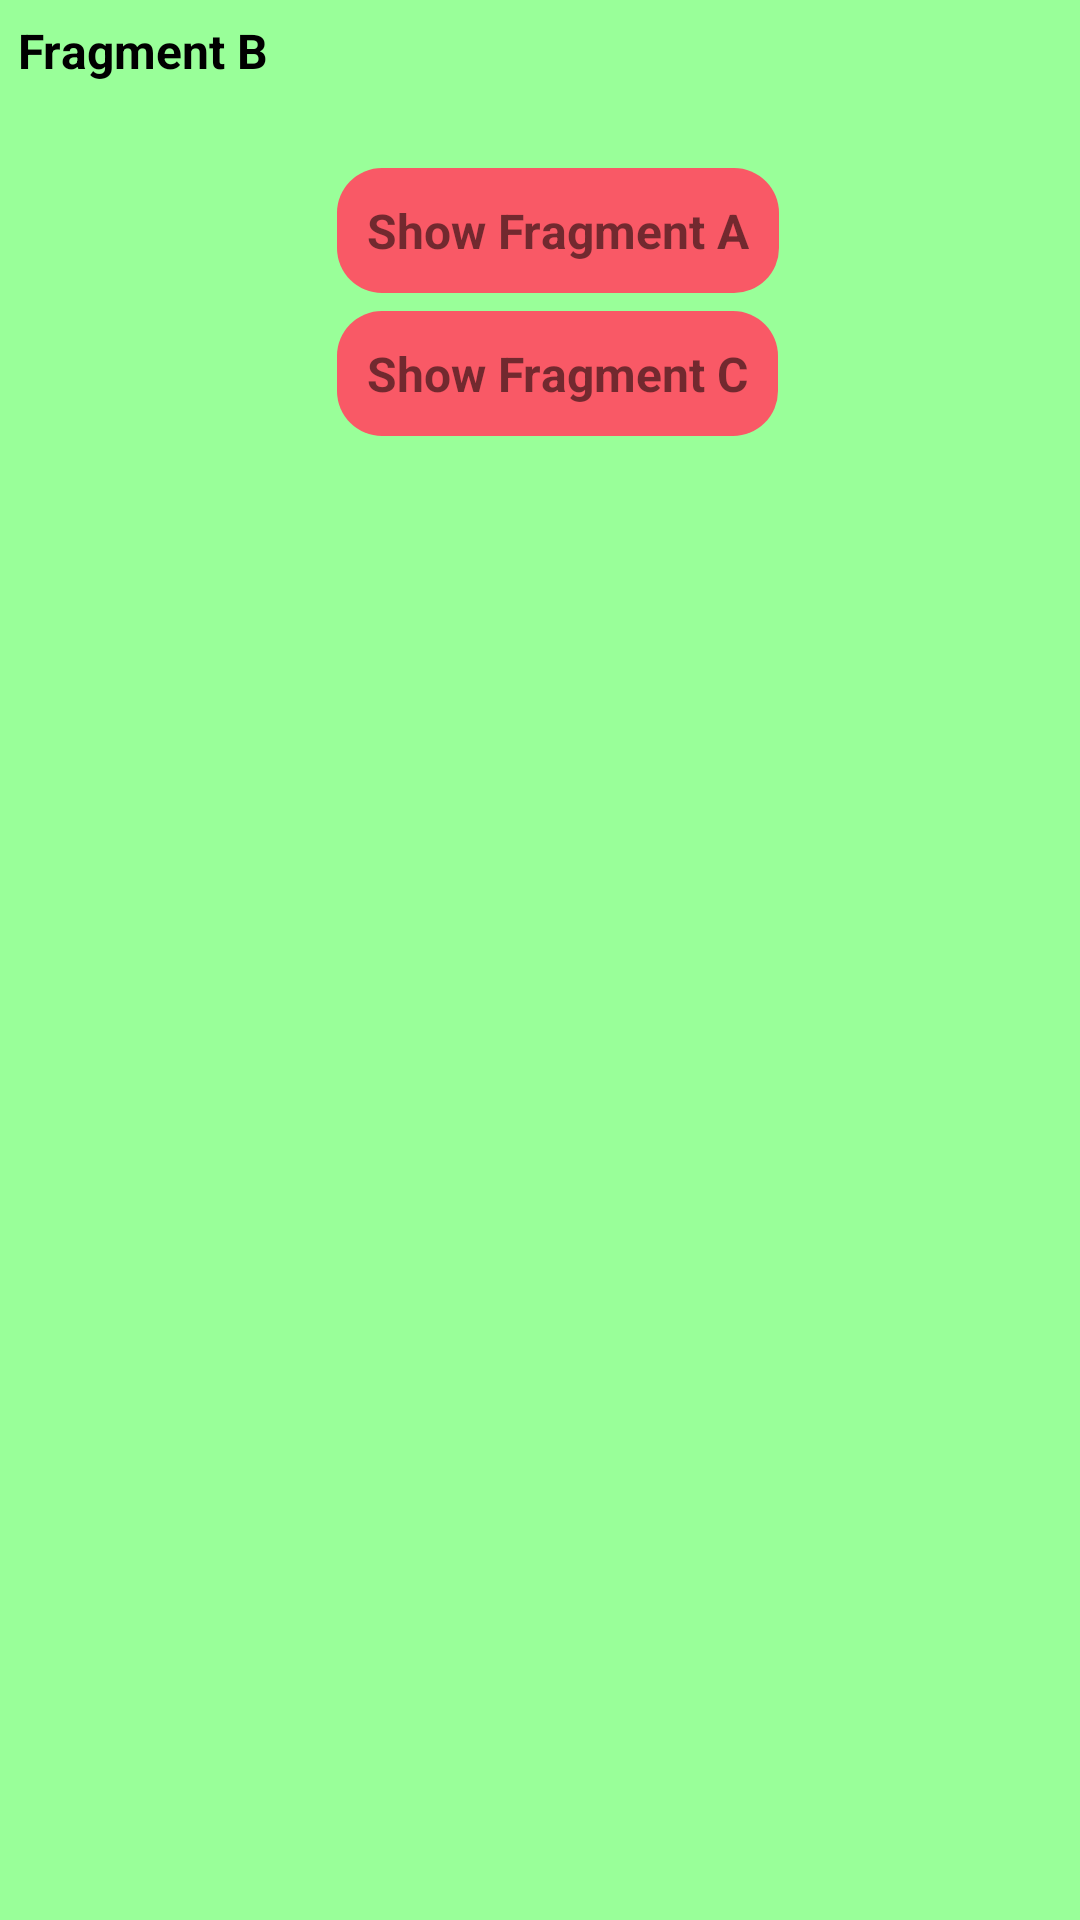

Here is an Android app screen rendered from its layout file. Give the layout XML and the strings, colors and styles it references.
<!-- AndroidManifest.xml: application theme Theme.MetaphorMaster -->
<!-- res/layout/fragment_b.xml -->
<?xml version="1.0" encoding="utf-8"?>
<FrameLayout xmlns:android="http://schemas.android.com/apk/res/android"
    xmlns:tools="http://schemas.android.com/tools"
    android:layout_width="match_parent"
    android:layout_height="match_parent"
    android:background="#99FF99"
    tools:context=".fragments.FragmentB">

    <TextView
        android:layout_width="match_parent"
        android:layout_height="match_parent"
        android:layout_marginLeft="6dp"
        android:layout_marginTop="6dp"
        android:textColor="@color/black"
        android:textStyle="bold"
        android:textSize="16sp"
        android:text="Fragment B" />

    <LinearLayout
        android:layout_width="match_parent"
        android:layout_height="wrap_content"
        android:gravity="center_horizontal"
        android:layout_marginTop="50dp"
        android:orientation="vertical">

        <TextView
            android:id="@+id/tv_show_fragmenta"
            android:layout_width="wrap_content"
            android:layout_height="wrap_content"
            android:padding="10dp"
            android:background="@drawable/button_bg"
            android:layout_marginLeft="6dp"
            android:layout_marginTop="6dp"
            android:text="Show Fragment A"
            android:textSize="16sp"
            android:textStyle="bold" />

        <TextView
            android:id="@+id/tv_show_fragmentc"
            android:layout_width="wrap_content"
            android:layout_height="wrap_content"
            android:padding="10dp"
            android:background="@drawable/button_bg"
            android:layout_marginLeft="6dp"
            android:layout_marginTop="6dp"
            android:text="Show Fragment C"
            android:textSize="16sp"
            android:textStyle="bold" />
    </LinearLayout>

</FrameLayout>
<!-- resources referenced by this layout -->
<resources>
  <!-- drawable button_bg (drawable) -->
  <?xml version="1.0" encoding="utf-8"?>
  <shape xmlns:android="http://schemas.android.com/apk/res/android">
      <solid android:color="#F95966"></solid>
      <corners android:radius="15dp"></corners>
  </shape>
  <style name="Theme.MetaphorMaster" parent="Theme.MaterialComponents.DayNight.DarkActionBar">
          
          <item name="colorPrimary">@color/purple_500</item>
          <item name="colorPrimaryVariant">@color/purple_700</item>
          <item name="colorOnPrimary">@color/white</item>
          
          <item name="colorSecondary">@color/teal_200</item>
          <item name="colorSecondaryVariant">@color/teal_700</item>
          <item name="colorOnSecondary">@color/black</item>
          
          <item name="android:statusBarColor">?attr/colorPrimaryVariant</item>
          
      </style>
  <!-- not gathered from this repository: default colours our renderer supplied (Android Studio template values) -->
  <color name="purple_500">#FF6200EE</color>
  <color name="purple_700">#FF3700B3</color>
  <color name="teal_200">#FF03DAC5</color>
  <color name="teal_700">#FF018786</color>
  <color name="black">#FF000000</color>
  <color name="white">#FFFFFFFF</color>
</resources>
